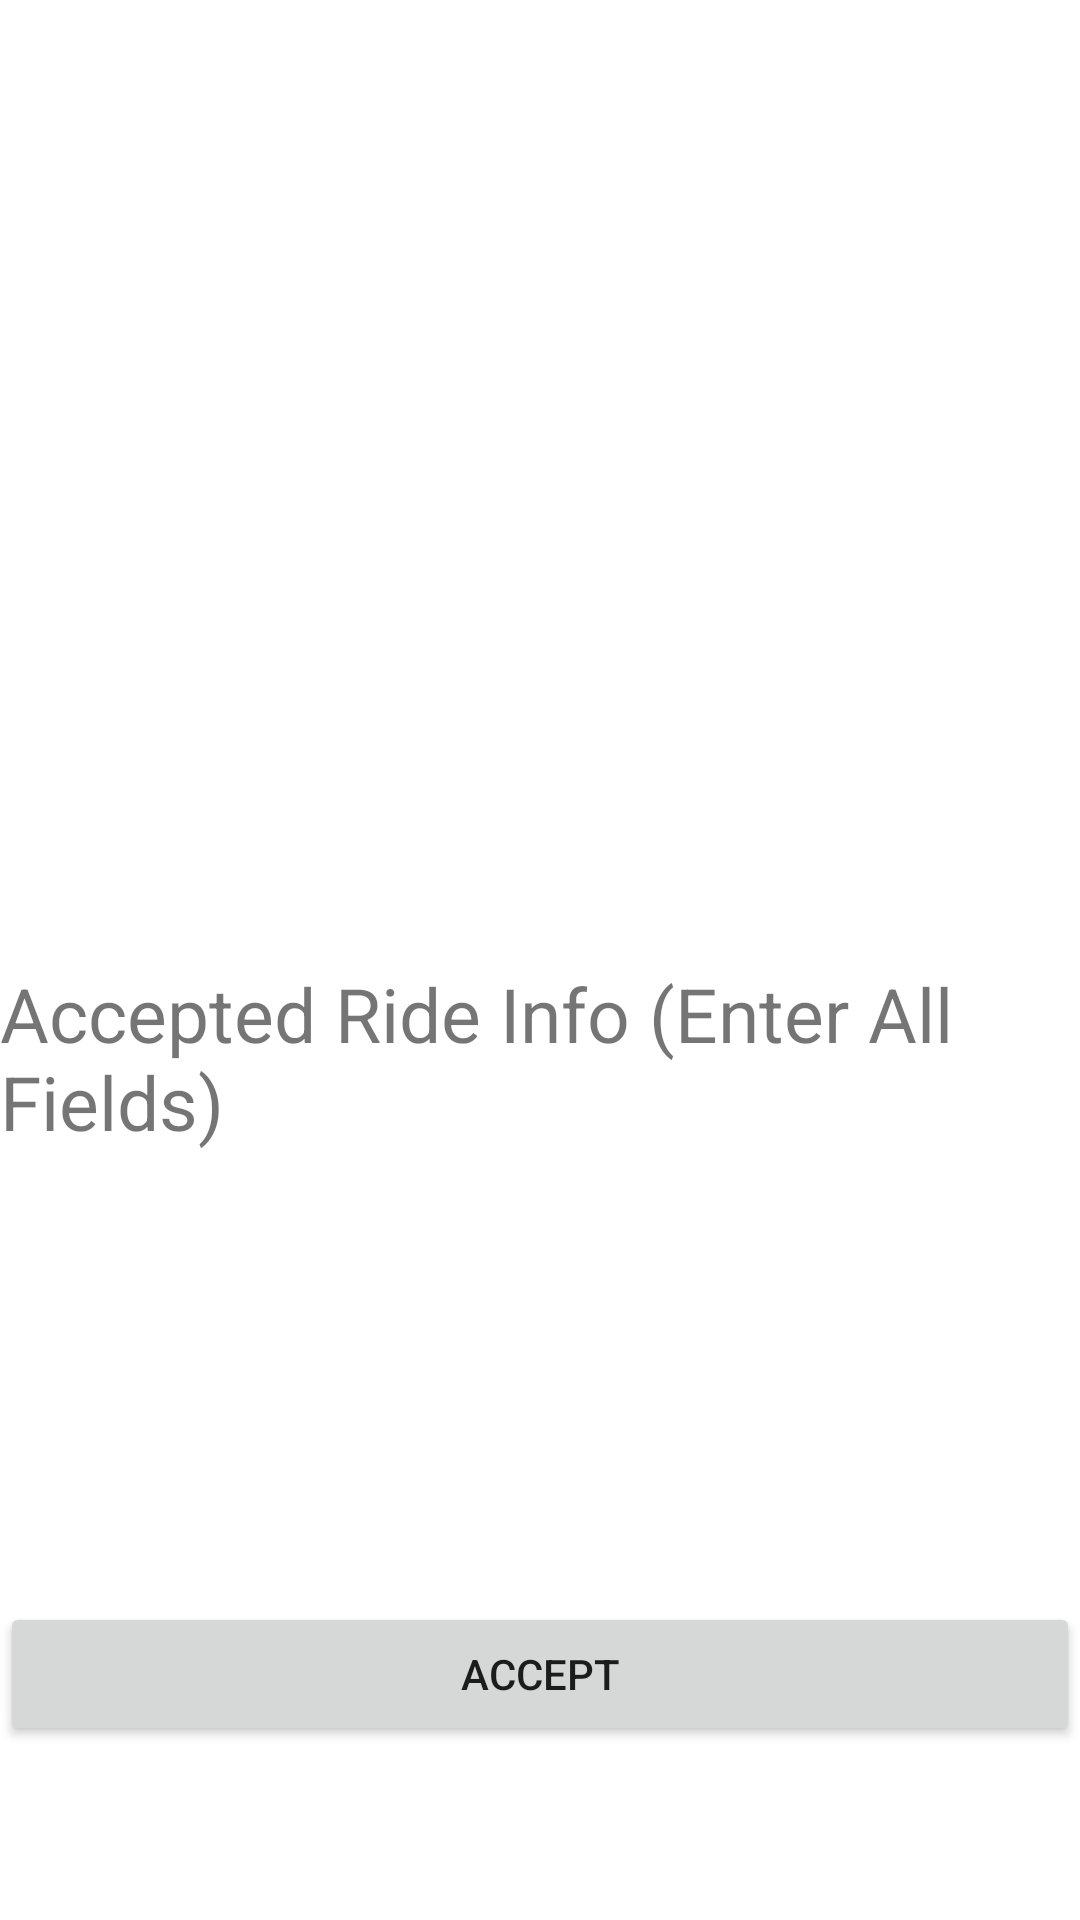

Here is an Android app screen rendered from its layout file. Give the layout XML and the strings, colors and styles it references.
<!-- AndroidManifest.xml: application theme Theme.Csci4060rideshare -->
<!-- res/layout/accept_ride.xml -->
<?xml version="1.0" encoding="utf-8"?>
<LinearLayout xmlns:android="http://schemas.android.com/apk/res/android"
    xmlns:app="http://schemas.android.com/apk/res-auto"
    xmlns:tools="http://schemas.android.com/tools"
    android:layout_width="match_parent"
    android:layout_height="match_parent"
    android:gravity="center"
    android:orientation="vertical">


    <androidx.recyclerview.widget.RecyclerView
        android:id="@+id/recyclerView"
        android:layout_width="match_parent"
        android:layout_height="213dp" />

    <com.google.android.material.textfield.TextInputLayout
        android:layout_width="match_parent"
        android:layout_height="50dp">

        <EditText
            android:id="@+id/destLoc"
            android:layout_width="@dimen/browser_actions_context_menu_max_width"
            android:layout_height="wrap_content"
            android:layout_weight="1"
            android:ems="10"
            android:inputType="text"
            android:hint="Enter details of ride to be accepted (exactly)"/>
    </com.google.android.material.textfield.TextInputLayout>

    <TextView
        android:layout_width="wrap_content"
        android:layout_height="wrap_content"
        android:text="Accepted Ride Info (Enter All Fields)"
        android:textSize="25sp"/>

    <com.google.android.material.textfield.TextInputLayout
        android:layout_width="match_parent"
        android:layout_height="50dp">

        <EditText
            android:id="@+id/newDepartureAddress"
            android:layout_width="@dimen/browser_actions_context_menu_max_width"
            android:layout_height="wrap_content"
            android:layout_weight="1"
            android:ems="10"
            android:inputType="textPostalAddress"
            android:hint="Where are you planning to leave from?" />
    </com.google.android.material.textfield.TextInputLayout>

    <com.google.android.material.textfield.TextInputLayout
        android:layout_width="match_parent"
        android:layout_height="50dp">

        <EditText
            android:id="@+id/newDestinationAddress"
            android:layout_width="@dimen/browser_actions_context_menu_max_width"
            android:layout_height="wrap_content"
            android:layout_weight="1"
            android:ems="10"
            android:inputType="textPostalAddress"
            android:hint="Where is the ride heading?"/>
    </com.google.android.material.textfield.TextInputLayout>

    <com.google.android.material.textfield.TextInputLayout
        android:layout_width="match_parent"
        android:layout_height="50dp">

        <EditText
            android:id="@+id/newDepartureTime"
            android:layout_width="@dimen/browser_actions_context_menu_max_width"
            android:layout_height="wrap_content"
            android:layout_weight="1"
            android:ems="10"
            android:inputType="date"
            android:hint="When is the ride leaving?"/>
    </com.google.android.material.textfield.TextInputLayout>

    <Button
        android:id="@+id/update"
        android:layout_width="match_parent"
        android:layout_height="wrap_content"
        android:text="Accept" />

</LinearLayout>
<!-- resources referenced by this layout -->
<resources>
  <style name="Theme.Csci4060rideshare" parent="Theme.MaterialComponents.DayNight.DarkActionBar">
          
          <item name="colorPrimary">@color/purple_500</item>
          <item name="colorPrimaryVariant">@color/purple_700</item>
          <item name="colorOnPrimary">@color/white</item>
          
          <item name="colorSecondary">@color/teal_200</item>
          <item name="colorSecondaryVariant">@color/teal_700</item>
          <item name="colorOnSecondary">@color/black</item>
          
          <item name="android:statusBarColor" tools:targetApi="l">?attr/colorPrimaryVariant</item>
          
      </style>
  <!-- not gathered from this repository: default colours our renderer supplied (Android Studio template values) -->
  <color name="purple_500">#FF6200EE</color>
  <color name="purple_700">#FF3700B3</color>
  <color name="teal_200">#FF03DAC5</color>
  <color name="teal_700">#FF018786</color>
  <color name="black">#FF000000</color>
  <color name="white">#FFFFFFFF</color>
</resources>
